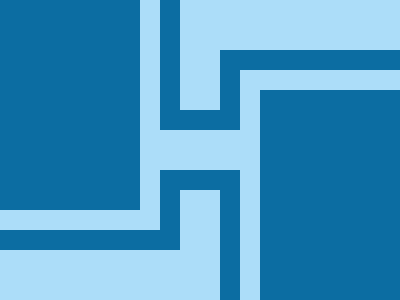

Write the HTML and CSS that draws this image.

<p>
<style>
  *{
    background: #ACDDF9;
  }
  body{
    background: #0C6DA2;
    margin: -40 260 90 -40;
    color: #0C6DA2;
    box-shadow: 20px 20px #ACDDF9, 40px 40px, 300px 130px, 280px 110px #ACDDF9, 260px 90px;
  }
  p{
    width: 80;
    height: 40;
    position: fixed;
    margin: 150 200;
    border-block: 20px solid
  }